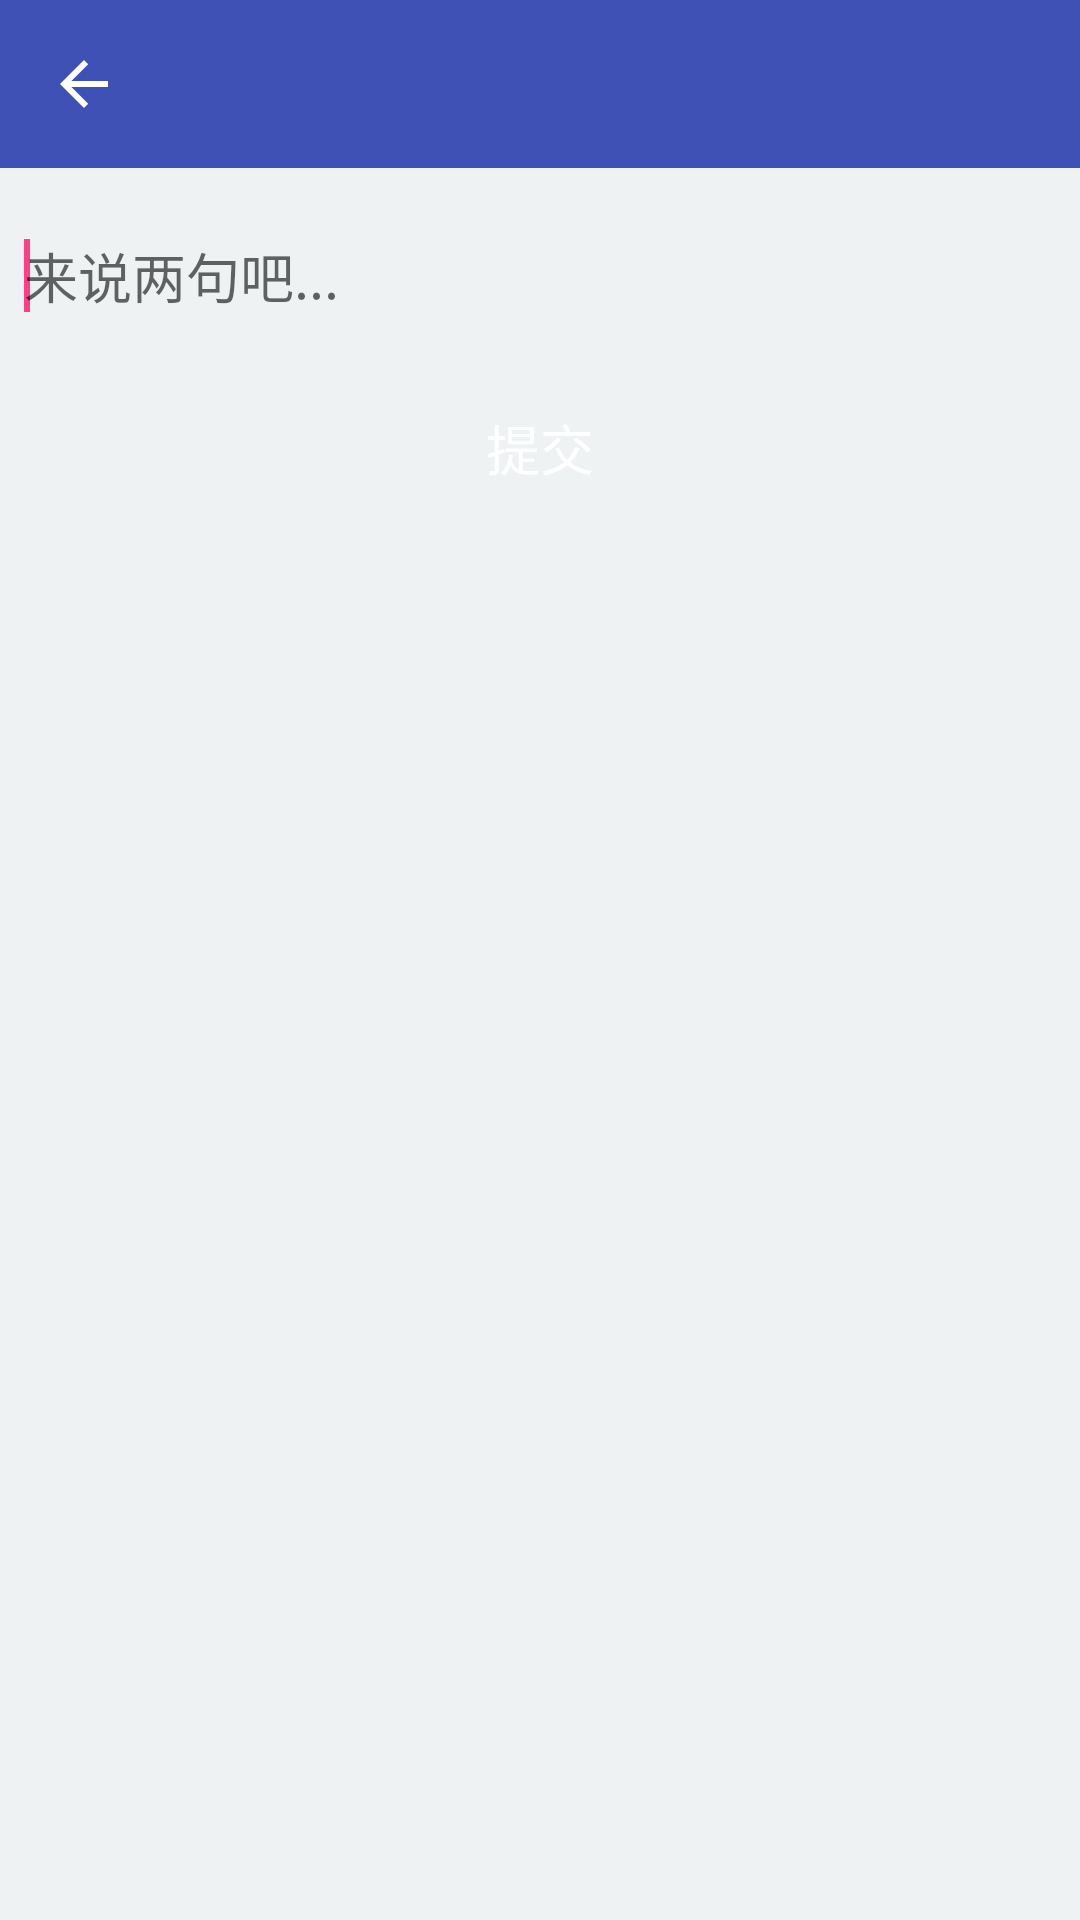

The Android layout XML behind this screen, and the referenced resources:
<!-- AndroidManifest.xml: application theme AppTheme -->
<!-- res/layout/activity_change_sign.xml -->
<?xml version="1.0" encoding="utf-8"?>
<LinearLayout xmlns:android="http://schemas.android.com/apk/res/android"
    xmlns:app="http://schemas.android.com/apk/res-auto"
    android:layout_width="match_parent"
    android:layout_height="match_parent"
    android:background="#EEF2F3"
    android:orientation="vertical">

    <android.support.v7.widget.Toolbar
        android:id="@+id/tool_bar"
        android:layout_width="match_parent"
        android:layout_height="?attr/actionBarSize"
        android:background="?attr/colorPrimary"
        app:navigationIcon="?attr/homeAsUpIndicator"
        app:popupTheme="?attr/popupTheme"
        app:theme="@style/ThemeOverlay.AppCompat.Dark.ActionBar" />

    <EditText
        android:id="@+id/sign_comment_content"
        android:layout_width="match_parent"
        android:layout_height="wrap_content"
        android:hint="来说两句吧..."
        android:background="@drawable/selector_edittext_account"
        android:ems="10"
        android:minHeight="40dp"
        android:layout_marginRight="4dip"
        android:layout_marginLeft="4dp"
        android:paddingLeft="4dip"
        android:layout_marginTop="16dp"
        >
        <requestFocus />
    </EditText>

    <Button
        android:id="@+id/sign_comment_commit"
        android:layout_width="match_parent"
        android:layout_height="40dp"
        android:minWidth="80dp"
        android:paddingLeft="32dp"
        android:paddingRight="32dp"
        android:text="提交"
        android:textColor="#FFFFFF"
        android:textSize="18sp"
        android:gravity="center"
        android:padding="8dp"
        android:layout_marginLeft="8dp"
        android:layout_marginRight="8dp"
        android:layout_marginTop="16dp"
        android:background="@drawable/selector_logout"/>
   </LinearLayout>
<!-- resources referenced by this layout -->
<resources>
  <!-- drawable selector_edittext_account (drawable) -->
  <?xml version="1.0" encoding="utf-8"?>
  <selector xmlns:android="http://schemas.android.com/apk/res/android" >
      <item android:state_window_focused="false" android:drawable="@mipmap/bg_account_normal"></item>
      <item android:state_focused="true" android:drawable="@mipmap/bg_account_focus"></item>
  
  </selector>
  <!-- drawable selector_logout (drawable) -->
  <?xml version="1.0" encoding="utf-8"?>
  <selector xmlns:android="http://schemas.android.com/apk/res/android" >
      <item android:drawable="@mipmap/bg_logout_pressed" android:state_pressed="true"></item>
  	<item android:drawable="@mipmap/bg_logout_normal"></item>
  </selector>
  <style name="AppTheme" parent="@style/BaseAppTheme">
      </style>
  <style name="BaseAppTheme" parent="Theme.AppCompat.Light.NoActionBar">
          
          <item name="colorPrimary">@color/colorPrimary</item>
          <item name="colorPrimaryDark">@color/colorPrimaryDark</item>
          <item name="colorAccent">@color/colorAccent</item>
      </style>
  <color name="colorPrimary">#3F51B5</color>
  <color name="colorPrimaryDark">#303F9F</color>
  <color name="colorAccent">#FF4081</color>
</resources>
